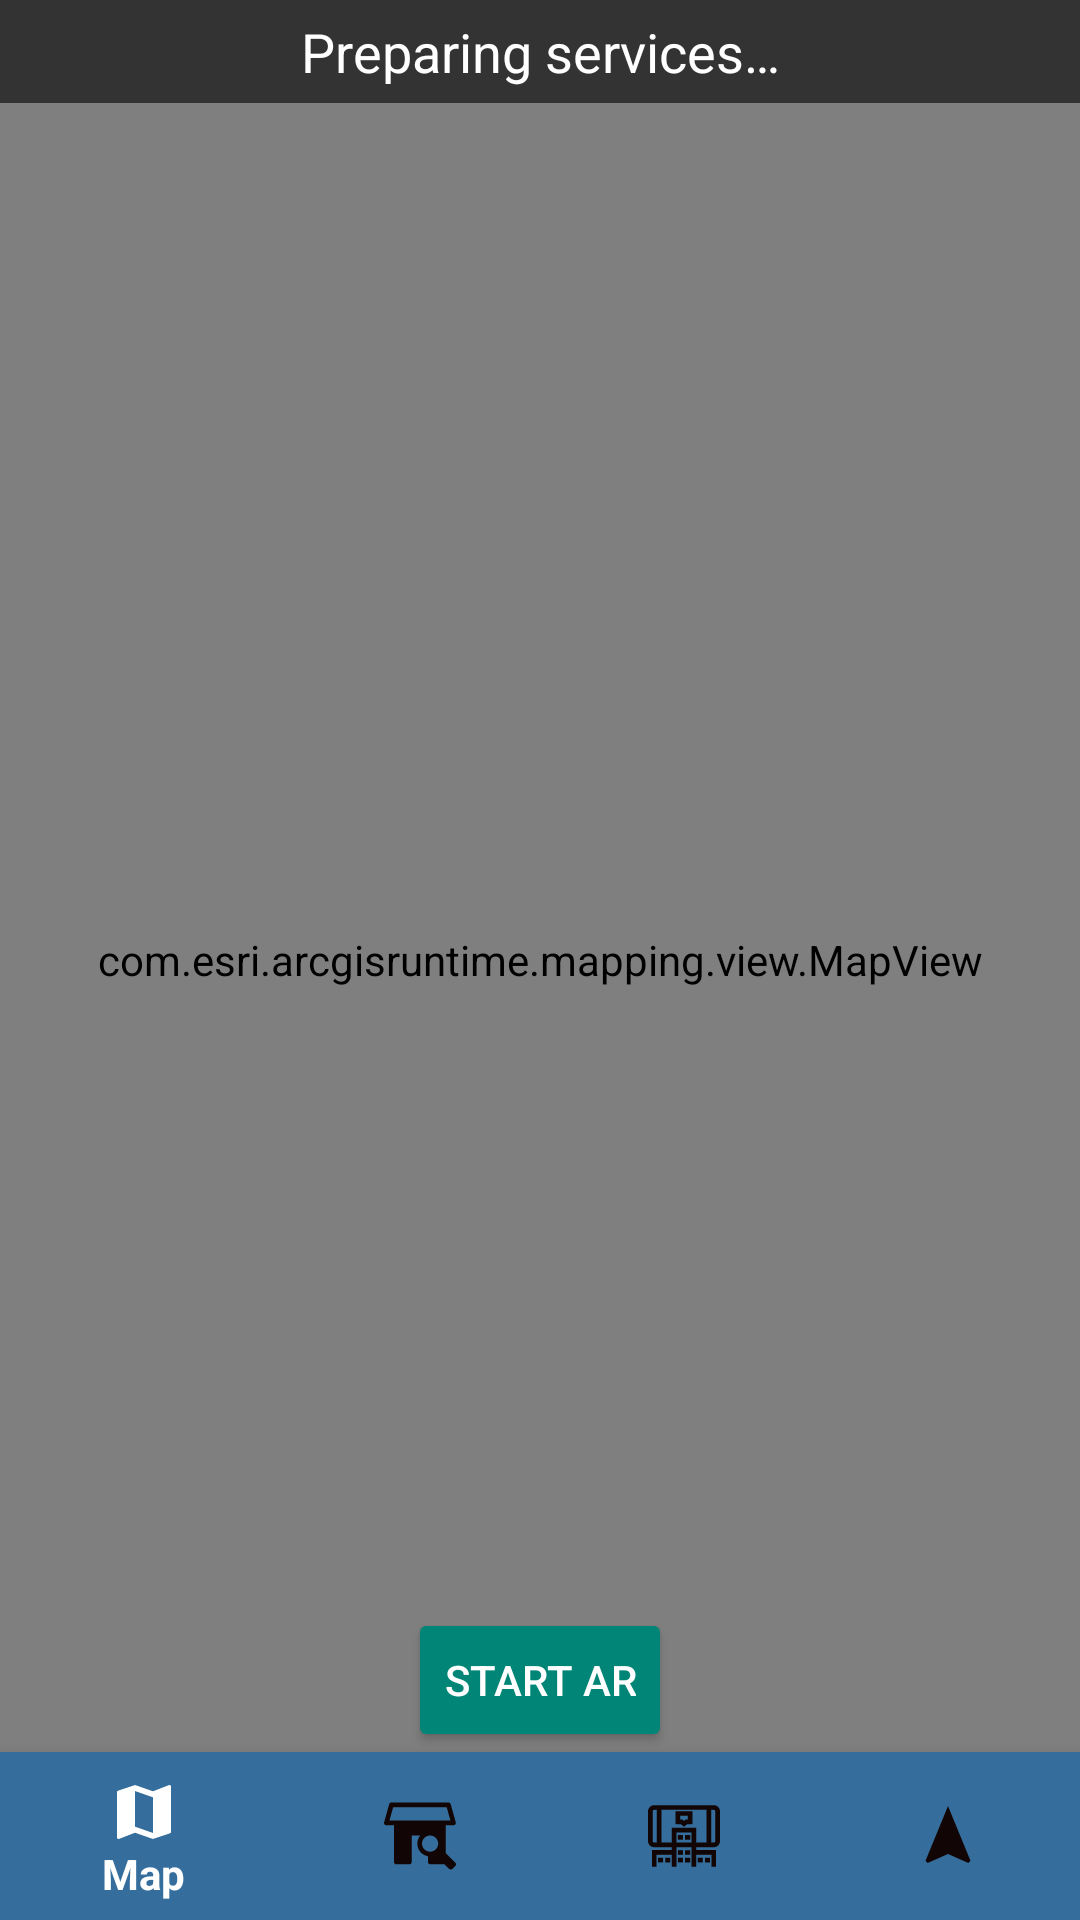

Write the Android layout XML for this screen, with the resource values it uses.
<!-- AndroidManifest.xml: application theme Theme.UnimaCampusMap -->
<!-- res/layout/activity_main_ar_navigate.xml -->
<?xml version="1.0" encoding="utf-8"?>
<androidx.constraintlayout.widget.ConstraintLayout xmlns:android="http://schemas.android.com/apk/res/android"
    xmlns:app="http://schemas.android.com/apk/res-auto"
    xmlns:tools="http://schemas.android.com/tools"
    android:layout_width="match_parent"
    android:layout_height="match_parent"
    tools:context=".MainARNavigateActivity">

    <com.esri.arcgisruntime.mapping.view.MapView
        android:id="@+id/mapView"
        android:layout_width="0dp"
        android:layout_height="0dp"
        app:layout_constraintBottom_toBottomOf="parent"
        app:layout_constraintEnd_toEndOf="parent"
        app:layout_constraintStart_toStartOf="parent"
        app:layout_constraintTop_toTopOf="parent" />

    <TextView
        android:id="@+id/helpLabelTextView"
        android:layout_width="0dp"
        android:layout_height="wrap_content"
        android:background="#99000000"
        android:paddingStart="0dp"
        android:paddingTop="5dp"
        android:paddingEnd="0dp"
        android:paddingBottom="5dp"
        android:text="@string/service_loading_message"
        android:textAlignment="center"
        android:textAllCaps="false"
        android:textColor="#FFFFFF"
        android:textSize="18sp"
        app:layout_constraintEnd_toEndOf="parent"
        app:layout_constraintStart_toStartOf="parent"
        app:layout_constraintTop_toTopOf="parent" />

    <Button
        android:id="@+id/navigateButton"
        style="@style/Widget.AppCompat.Button.Colored"
        android:layout_width="wrap_content"
        android:layout_height="wrap_content"
        android:text="@string/nav_button"
        app:layout_constraintBottom_toTopOf="@+id/bottom_navigator"
        app:layout_constraintEnd_toEndOf="@+id/bottom_navigator"
        app:layout_constraintStart_toStartOf="@+id/bottom_navigator" />

    <com.google.android.material.bottomnavigation.BottomNavigationView
        android:id="@+id/bottom_navigator"
        android:layout_width="match_parent"
        android:layout_height="wrap_content"
        android:background="@color/colorPrimary"
        app:itemBackground="@color/colorPrimary"
        app:itemIconTint="@drawable/selector"
        app:itemTextColor="@drawable/selector"
        app:layout_constraintBottom_toBottomOf="parent"
        app:layout_constraintEnd_toEndOf="parent"
        app:menu="@menu/menu" />


</androidx.constraintlayout.widget.ConstraintLayout>
<!-- resources referenced by this layout -->
<resources>
  <color name="colorPrimary">#356E9C</color>
  <!-- drawable selector (drawable) -->
  <?xml version="1.0" encoding="utf-8"?>
  <selector xmlns:android="http://schemas.android.com/apk/res/android">
  
      <item
          android:state_selected="true"
          android:drawable="@color/white"
          android:color="@android:color/white"
          />
      <item
          android:state_selected="false"
          android:color = "@color/black"
          />
  </selector>
  <string name="nav_button">Start AR</string>
  <string name="service_loading_message">Preparing services…</string>
  <style name="Theme.UnimaCampusMap" parent="Theme.AppCompat.DayNight.DarkActionBar">
          
          <item name="colorPrimary">@color/colorPrimary</item>
          <item name="colorPrimaryVariant">@color/default_color</item>
          <item name="colorOnPrimary">@color/white</item>
          
          <item name="colorSecondary">@color/teal_200</item>
          <item name="colorSecondaryVariant">@color/teal_700</item>
          <item name="colorOnSecondary">@color/black</item>
          
          <item name="android:statusBarColor" tools:targetApi="l">?attr/colorPrimaryVariant</item>
          
      </style>
  <color name="white">#FFFFFFFF</color>
  <color name="black">#120505</color>
  <color name="default_color">#2B449F</color>
  <color name="teal_200">#FF03DAC5</color>
  <color name="teal_700">#FF018786</color>
</resources>
